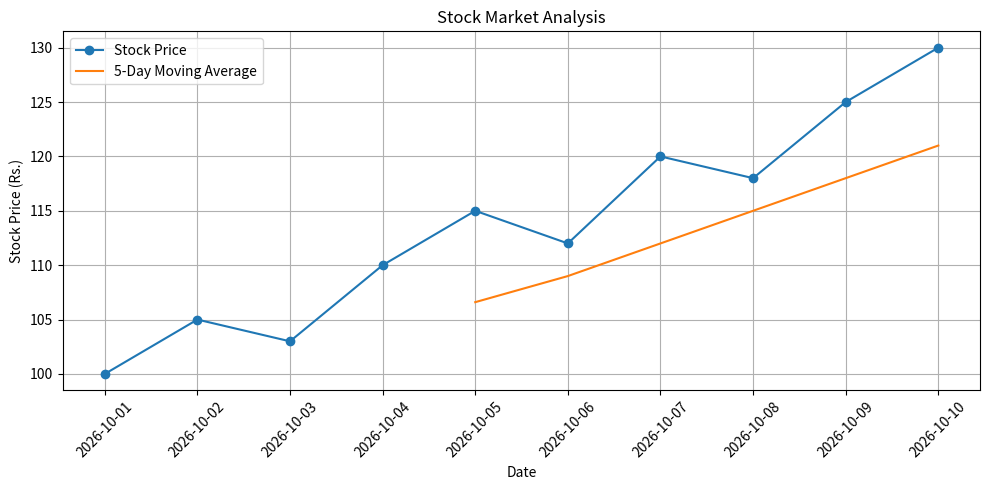
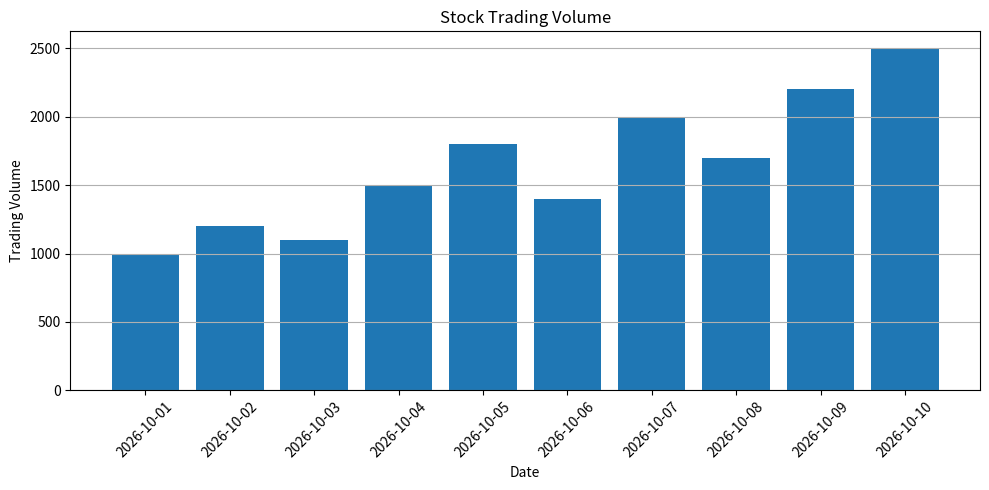

Here is the Python script that generated these plots, in order:
import pandas as pd
import numpy as np
import matplotlib.pyplot as plt
data = {
    "Date": [
        "2026-10-01",
        "2026-10-02",
        "2026-10-03",
        "2026-10-04",
        "2026-10-05",
        "2026-10-06",
        "2026-10-07",
        "2026-10-08",
        "2026-10-09",
        "2026-10-10"
    ],
    "Close": [100, 105, 103, 110, 115, 112, 120, 118, 125, 130],
    "Volume": [1000, 1200, 1100, 1500, 1800, 1400, 2000, 1700, 2200, 2500]
}
df = pd.DataFrame(data)
df["Date"] = pd.to_datetime(df["Date"])
print("Stock Market Data:")
print(df)
df["Moving_Average"] = df["Close"].rolling(window=5).mean()
average_price = np.mean(df["Close"])
highest_price = np.max(df["Close"])
lowest_price = np.min(df["Close"])
print("\nStock Market Analysis")
print("Average Price:", round(average_price, 2))
print("Highest Price:", highest_price)
print("Lowest Price:", lowest_price)
plt.figure(figsize=(10, 5))
plt.plot(df["Date"], df["Close"], marker="o", label="Stock Price")
plt.plot(df["Date"], df["Moving_Average"], label="5-Day Moving Average")
plt.title("Stock Market Analysis")
plt.xlabel("Date")
plt.ylabel("Stock Price (Rs.)")
plt.legend()
plt.grid(True)
plt.xticks(rotation=45)
plt.tight_layout()
plt.show()
plt.figure(figsize=(10, 5))
plt.bar(df["Date"], df["Volume"])
plt.title("Stock Trading Volume")
plt.xlabel("Date")
plt.ylabel("Trading Volume")
plt.xticks(rotation=45)
plt.grid(axis="y")
plt.tight_layout()
plt.show()
print("\nStock Market Analysis Completed Successfully!")
